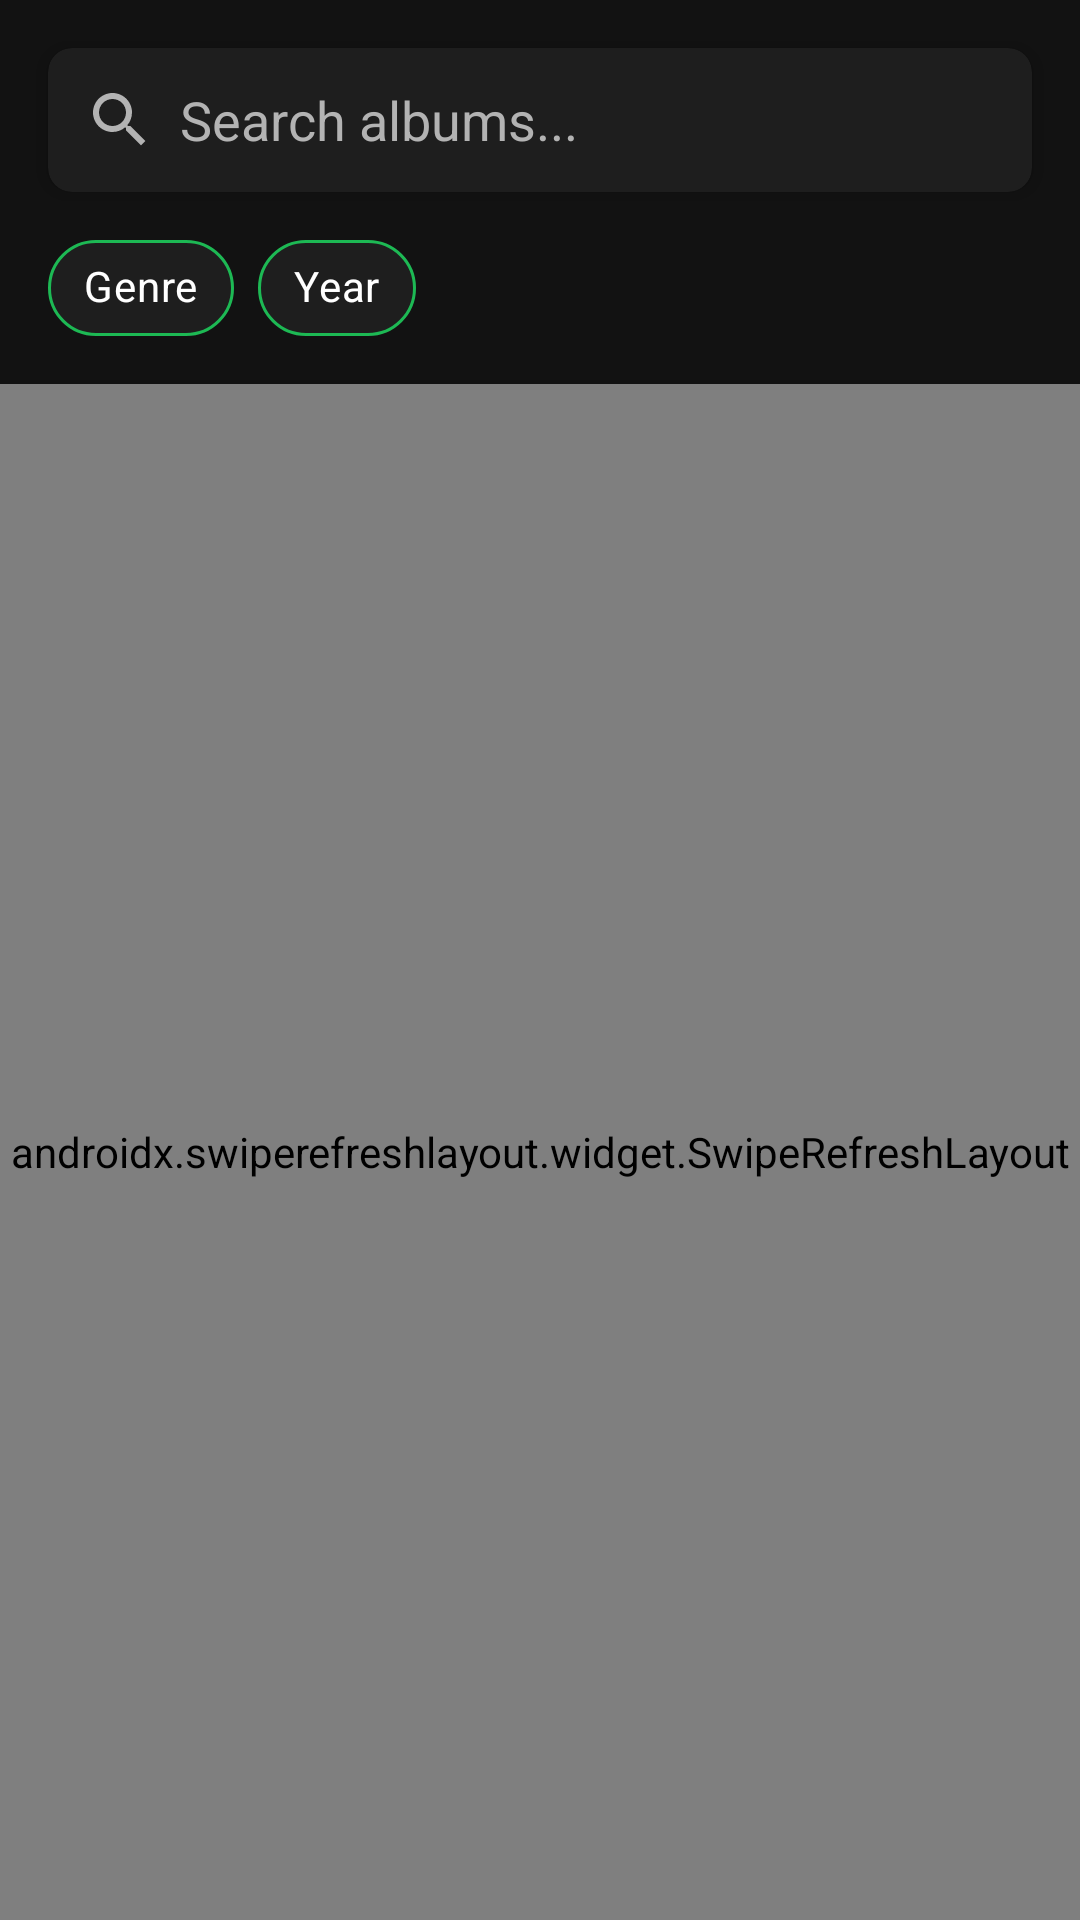

Layout XML and referenced resources for this Android screen:
<!-- AndroidManifest.xml: application theme Theme.Spotify_kp -->
<!-- res/layout/fragment_catalog.xml -->
<?xml version="1.0" encoding="utf-8"?>
<androidx.constraintlayout.widget.ConstraintLayout
    xmlns:android="http://schemas.android.com/apk/res/android"
    xmlns:app="http://schemas.android.com/apk/res-auto"
    android:layout_width="match_parent"
    android:layout_height="match_parent"
    android:background="@color/background_dark">

    
    <androidx.cardview.widget.CardView
        android:id="@+id/searchCard"
        android:layout_width="match_parent"
        android:layout_height="wrap_content"
        android:layout_margin="16dp"
        app:cardBackgroundColor="@color/background_card"
        app:cardCornerRadius="8dp"
        app:cardElevation="4dp"
        app:layout_constraintTop_toTopOf="parent">

        <EditText
            android:id="@+id/searchInput"
            android:layout_width="match_parent"
            android:layout_height="48dp"
            android:background="@android:color/transparent"
            android:hint="Search albums..."
            android:inputType="text"
            android:padding="12dp"
            android:textColor="@color/text_primary"
            android:textColorHint="@color/text_secondary"
            android:drawableStart="@drawable/ic_search"
            android:drawablePadding="8dp" />
    </androidx.cardview.widget.CardView>

    
    <HorizontalScrollView
        android:id="@+id/filterScrollView"
        android:layout_width="match_parent"
        android:layout_height="wrap_content"
        android:layout_marginStart="16dp"
        android:layout_marginEnd="16dp"
        android:layout_marginTop="8dp"
        android:scrollbars="none"
        app:layout_constraintTop_toBottomOf="@id/searchCard">

        <com.google.android.material.chip.ChipGroup
            android:id="@+id/filterChipGroup"
            android:layout_width="wrap_content"
            android:layout_height="wrap_content"
            app:singleSelection="false">

            <com.google.android.material.chip.Chip
                android:id="@+id/chipGenre"
                style="@style/Widget.MaterialComponents.Chip.Filter"
                android:layout_width="wrap_content"
                android:layout_height="wrap_content"
                android:text="Genre"
                android:textColor="@color/text_primary"
                app:chipBackgroundColor="@color/background_card"
                app:chipStrokeColor="@color/spotify_green"
                app:chipStrokeWidth="1dp"
                app:chipIconTint="@color/spotify_green" />

            <com.google.android.material.chip.Chip
                android:id="@+id/chipYear"
                style="@style/Widget.MaterialComponents.Chip.Filter"
                android:layout_width="wrap_content"
                android:layout_height="wrap_content"
                android:text="Year"
                android:textColor="@color/text_primary"
                app:chipBackgroundColor="@color/background_card"
                app:chipStrokeColor="@color/spotify_green"
                app:chipStrokeWidth="1dp"
                app:chipIconTint="@color/spotify_green" />

            <com.google.android.material.chip.Chip
                android:id="@+id/chipClearFilters"
                style="@style/Widget.MaterialComponents.Chip.Action"
                android:layout_width="wrap_content"
                android:layout_height="wrap_content"
                android:text="Clear Filters"
                android:textColor="@color/text_primary"
                android:visibility="gone"
                app:chipBackgroundColor="@color/spotify_green"
                app:closeIconTint="@color/text_primary" />

        </com.google.android.material.chip.ChipGroup>
    </HorizontalScrollView>

    
    <androidx.swiperefreshlayout.widget.SwipeRefreshLayout
        android:id="@+id/swipeRefresh"
        android:layout_width="match_parent"
        android:layout_height="0dp"
        android:layout_marginTop="8dp"
        app:layout_constraintTop_toBottomOf="@id/filterScrollView"
        app:layout_constraintBottom_toBottomOf="parent">

        <androidx.recyclerview.widget.RecyclerView
            android:id="@+id/recyclerView"
            android:layout_width="match_parent"
            android:layout_height="match_parent"
            android:clipToPadding="false"
            android:padding="8dp" />

    </androidx.swiperefreshlayout.widget.SwipeRefreshLayout>

    
    <ProgressBar
        android:id="@+id/progressBar"
        android:layout_width="wrap_content"
        android:layout_height="wrap_content"
        android:indeterminateTint="@color/spotify_green"
        android:visibility="gone"
        app:layout_constraintTop_toTopOf="parent"
        app:layout_constraintBottom_toBottomOf="parent"
        app:layout_constraintStart_toStartOf="parent"
        app:layout_constraintEnd_toEndOf="parent" />

    
    <LinearLayout
        android:id="@+id/emptyState"
        android:layout_width="wrap_content"
        android:layout_height="wrap_content"
        android:orientation="vertical"
        android:gravity="center"
        android:visibility="gone"
        app:layout_constraintTop_toTopOf="parent"
        app:layout_constraintBottom_toBottomOf="parent"
        app:layout_constraintStart_toStartOf="parent"
        app:layout_constraintEnd_toEndOf="parent">

        <ImageView
            android:layout_width="80dp"
            android:layout_height="80dp"
            android:src="@drawable/ic_music"
            android:tint="@color/text_secondary"
            android:alpha="0.5" />

        <TextView
            android:layout_width="wrap_content"
            android:layout_height="wrap_content"
            android:layout_marginTop="16dp"
            android:text="No albums found"
            android:textColor="@color/text_secondary"
            android:textSize="18sp" />

        <TextView
            android:layout_width="wrap_content"
            android:layout_height="wrap_content"
            android:layout_marginTop="8dp"
            android:text="Try searching for something"
            android:textColor="@color/text_secondary"
            android:textSize="14sp" />
    </LinearLayout>

    
    <LinearLayout
        android:id="@+id/errorState"
        android:layout_width="wrap_content"
        android:layout_height="wrap_content"
        android:orientation="vertical"
        android:gravity="center"
        android:visibility="gone"
        app:layout_constraintTop_toTopOf="parent"
        app:layout_constraintBottom_toBottomOf="parent"
        app:layout_constraintStart_toStartOf="parent"
        app:layout_constraintEnd_toEndOf="parent">

        <ImageView
            android:layout_width="80dp"
            android:layout_height="80dp"
            android:src="@drawable/ic_album"
            android:tint="@color/text_secondary"
            android:alpha="0.5" />

        <TextView
            android:id="@+id/errorText"
            android:layout_width="wrap_content"
            android:layout_height="wrap_content"
            android:layout_marginTop="16dp"
            android:text="Something went wrong"
            android:textColor="@color/text_secondary"
            android:textSize="18sp"
            android:gravity="center" />

        <Button
            android:id="@+id/retryButton"
            android:layout_width="wrap_content"
            android:layout_height="wrap_content"
            android:layout_marginTop="16dp"
            android:background="@drawable/bg_button"
            android:text="Retry"
            android:textColor="@color/text_primary"
            android:paddingHorizontal="24dp"
            android:paddingVertical="8dp" />
    </LinearLayout>

</androidx.constraintlayout.widget.ConstraintLayout>
<!-- resources referenced by this layout -->
<resources>
  <color name="background_card">#1E1E1E</color>
  <color name="background_dark">#121212</color>
  <color name="spotify_green">#1DB954</color>
  <color name="text_primary">#FFFFFF</color>
  <color name="text_secondary">#B3B3B3</color>
  <!-- drawable bg_button (drawable) -->
  <?xml version="1.0" encoding="utf-8"?>
  <shape xmlns:android="http://schemas.android.com/apk/res/android">
      <solid android:color="#1DB954" />
      <corners android:radius="8dp" />
  </shape>
  <!-- drawable ic_album (drawable) -->
  <?xml version="1.0" encoding="utf-8"?>
  <vector xmlns:android="http://schemas.android.com/apk/res/android"
      android:width="24dp"
      android:height="24dp"
      android:viewportWidth="24"
      android:viewportHeight="24">
      <path
          android:fillColor="#B3B3B3"
          android:pathData="M12,2C6.48,2 2,6.48 2,12s4.48,10 10,10 10,-4.48 10,-10S17.52,2 12,2zM12,16.5c-2.49,0 -4.5,-2.01 -4.5,-4.5S9.51,7.5 12,7.5s4.5,2.01 4.5,4.5 -2.01,4.5 -4.5,4.5zM12,11c-0.55,0 -1,0.45 -1,1s0.45,1 1,1 1,-0.45 1,-1 -0.45,-1 -1,-1z"/>
  </vector>
  <!-- drawable ic_search (drawable) -->
  <?xml version="1.0" encoding="utf-8"?>
  <vector xmlns:android="http://schemas.android.com/apk/res/android"
      android:width="24dp"
      android:height="24dp"
      android:viewportWidth="24"
      android:viewportHeight="24">
      <path
          android:fillColor="#B3B3B3"
          android:pathData="M15.5,14h-0.79l-0.28,-0.27C15.41,12.59 16,11.11 16,9.5 16,5.91 13.09,3 9.5,3S3,5.91 3,9.5 5.91,16 9.5,16c1.61,0 3.09,-0.59 4.23,-1.57l0.27,0.28v0.79l5,4.99L20.49,19l-4.99,-5zM9.5,14C7.01,14 5,11.99 5,9.5S7.01,5 9.5,5 14,7.01 14,9.5 11.99,14 9.5,14z"/>
  </vector>
  <style name="Theme.Spotify_kp" parent="Base.Theme.Spotify_kp" />
  <style name="Base.Theme.Spotify_kp" parent="Theme.Material3.DayNight.NoActionBar">
          <item name="colorPrimary">#1DB954</item>
          <item name="colorOnPrimary">#FFFFFF</item>
          <item name="colorPrimaryContainer">#1DB954</item>
          <item name="colorOnPrimaryContainer">#FFFFFF</item>
  
          <item name="colorSecondary">#1DB954</item>
          <item name="colorOnSecondary">#000000</item>
  
          <item name="android:statusBarColor">#121212</item>
          <item name="android:navigationBarColor">#121212</item>
  
          <item name="android:windowBackground">#121212</item>
      </style>
</resources>
